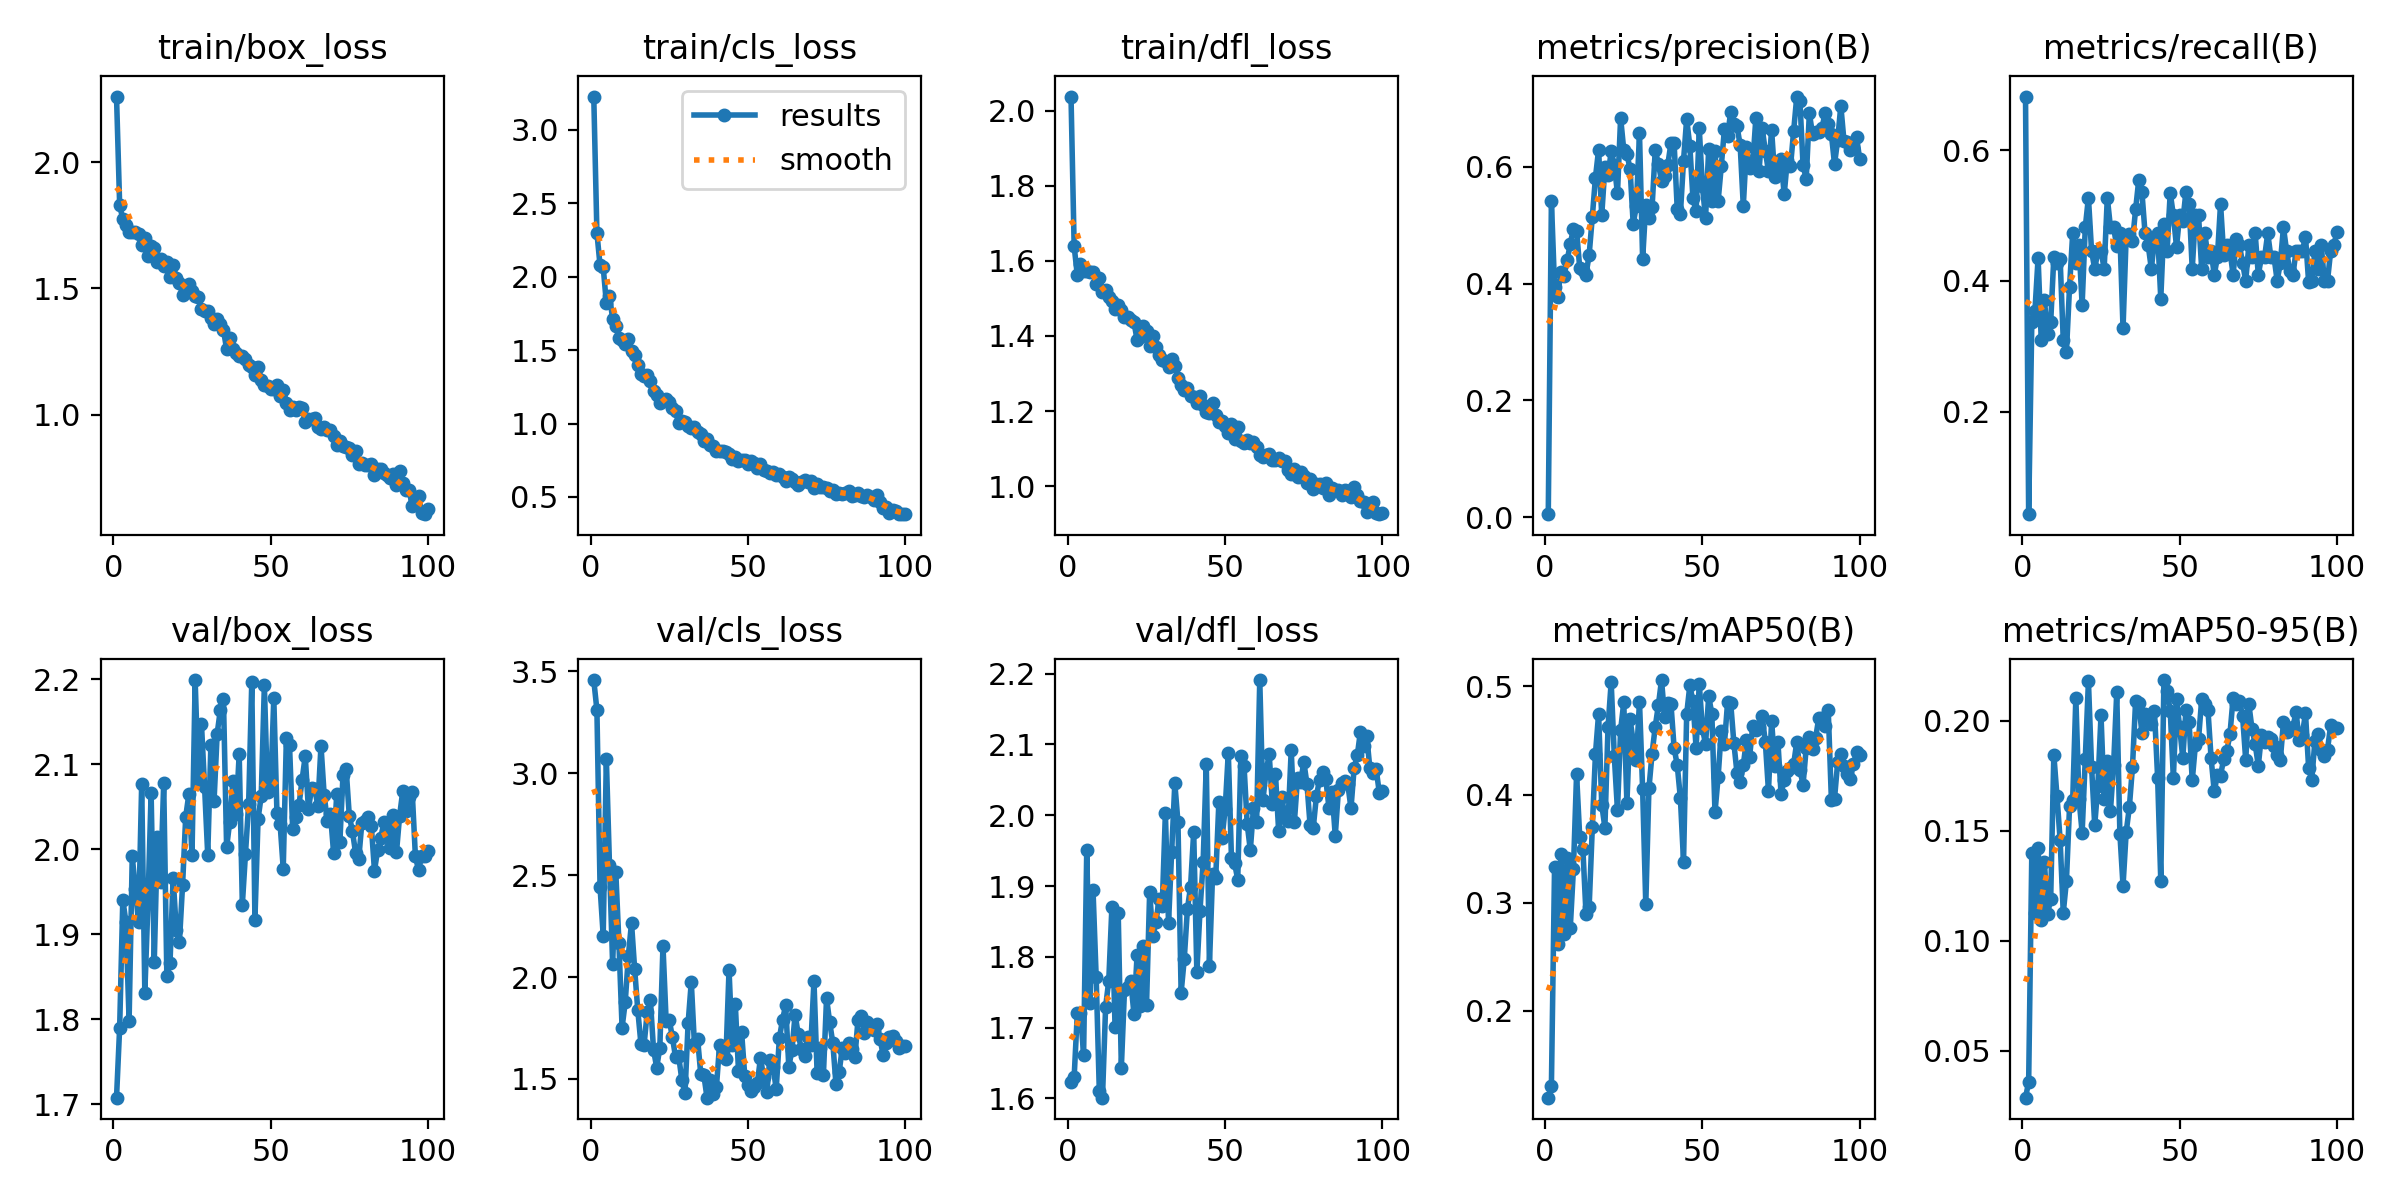

The data file committed next to this chart (first rows):
epoch, time, train/box_loss, train/cls_loss, train/dfl_loss, metrics/precision(B), metrics/recall(B), metrics/mAP50(B), metrics/mAP50-95(B), val/box_loss, val/cls_loss, val/dfl_loss, lr/pg0, lr/pg1, lr/pg2
1, 1.544, 2.261, 3.226, 2.038, 0.00544, 0.6818, 0.1197, 0.02875, 1.708, 3.458, 1.623, 0.00046, 0.00046, 0.00046
2, 2.933, 1.831, 2.298, 1.639, 0.5415, 0.04316, 0.1309, 0.0359, 1.79, 3.311, 1.63, 0.0009307, 0.0009307, 0.0009307
3, 4.322, 1.774, 2.076, 1.562, 0.3942, 0.3364, 0.3333, 0.1398, 1.94, 2.442, 1.72, 0.001392, 0.001392, 0.001392
4, 5.693, 1.752, 2.065, 1.591, 0.3774, 0.3545, 0.2615, 0.1125, 1.914, 2.204, 1.721, 0.001844, 0.001844, 0.001844
5, 7.016, 1.725, 1.82, 1.574, 0.4203, 0.435, 0.3452, 0.1424, 1.798, 3.072, 1.662, 0.001921, 0.001921, 0.001921
6, 8.385, 1.725, 1.87, 1.572, 0.4135, 0.3091, 0.2715, 0.1096, 1.991, 2.549, 1.951, 0.001901, 0.001901, 0.001901
7, 9.682, 1.723, 1.713, 1.569, 0.4396, 0.3708, 0.3412, 0.1359, 1.953, 2.062, 1.735, 0.001881, 0.001881, 0.001881
8, 11.03, 1.716, 1.664, 1.571, 0.4677, 0.3182, 0.2769, 0.1123, 1.914, 2.516, 1.894, 0.001861, 0.001861, 0.001861
9, 12.31, 1.671, 1.581, 1.539, 0.4939, 0.3364, 0.3311, 0.1189, 2.076, 2.168, 1.771, 0.001842, 0.001842, 0.001842
10, 13.62, 1.7, 1.566, 1.555, 0.4899, 0.4364, 0.4189, 0.1846, 1.831, 1.752, 1.61, 0.001822, 0.001822, 0.001822
11, 14.97, 1.63, 1.541, 1.517, 0.427, 0.4273, 0.3608, 0.1658, 1.937, 1.876, 1.601, 0.001802, 0.001802, 0.001802
12, 16.18, 1.669, 1.573, 1.522, 0.4235, 0.4341, 0.3499, 0.1458, 2.066, 2.105, 1.73, 0.001782, 0.001782, 0.001782
13, 17.48, 1.66, 1.494, 1.505, 0.4153, 0.3091, 0.2893, 0.1127, 1.868, 2.266, 1.766, 0.001762, 0.001762, 0.001762
14, 18.81, 1.605, 1.464, 1.493, 0.4494, 0.2909, 0.2963, 0.1271, 2.015, 2.039, 1.87, 0.001743, 0.001743, 0.001743
15, 20.14, 1.617, 1.401, 1.472, 0.5137, 0.3909, 0.3696, 0.1611, 1.961, 1.836, 1.7, 0.001723, 0.001723, 0.001723
16, 21.43, 1.591, 1.339, 1.482, 0.5813, 0.4727, 0.4375, 0.164, 2.078, 1.672, 1.862, 0.001703, 0.001703, 0.001703
17, 22.71, 1.603, 1.327, 1.47, 0.629, 0.4273, 0.4748, 0.2104, 1.851, 1.668, 1.643, 0.001683, 0.001683, 0.001683
18, 24.08, 1.545, 1.332, 1.451, 0.5167, 0.4546, 0.3907, 0.1646, 1.866, 1.83, 1.753, 0.001663, 0.001663, 0.001663
19, 25.37, 1.592, 1.293, 1.452, 0.5992, 0.3636, 0.3695, 0.1492, 1.966, 1.887, 1.758, 0.001644, 0.001644, 0.001644
20, 26.66, 1.543, 1.224, 1.442, 0.5853, 0.4818, 0.4628, 0.1828, 1.905, 1.644, 1.765, 0.001624, 0.001624, 0.001624
21, 27.87, 1.523, 1.196, 1.438, 0.6259, 0.5273, 0.5039, 0.2179, 1.891, 1.556, 1.72, 0.001604, 0.001604, 0.001604
22, 29.16, 1.475, 1.137, 1.389, 0.6022, 0.4455, 0.4352, 0.1791, 1.958, 1.653, 1.802, 0.001584, 0.001584, 0.001584
23, 30.42, 1.498, 1.16, 1.398, 0.5542, 0.4181, 0.3854, 0.1525, 2.038, 2.154, 1.73, 0.001564, 0.001564, 0.001564
24, 31.69, 1.519, 1.167, 1.426, 0.6835, 0.4455, 0.4596, 0.1706, 2.065, 1.787, 1.815, 0.001545, 0.001545, 0.001545
25, 32.92, 1.489, 1.148, 1.414, 0.6287, 0.4464, 0.4852, 0.2025, 1.994, 1.788, 1.731, 0.001525, 0.001525, 0.001525
26, 34.12, 1.471, 1.104, 1.373, 0.6217, 0.4182, 0.3918, 0.1643, 2.199, 1.705, 1.891, 0.001505, 0.001505, 0.001505
27, 35.31, 1.465, 1.082, 1.401, 0.5962, 0.5273, 0.4695, 0.1818, 2.082, 1.607, 1.829, 0.001485, 0.001485, 0.001485
28, 36.5, 1.42, 1.005, 1.371, 0.5022, 0.4818, 0.4491, 0.1592, 2.147, 1.611, 1.849, 0.001465, 0.001465, 0.001465
29, 37.7, 1.409, 1.015, 1.349, 0.5323, 0.4818, 0.4321, 0.1798, 2.073, 1.495, 1.881, 0.001446, 0.001446, 0.001446
30, 38.89, 1.41, 1.013, 1.336, 0.657, 0.4527, 0.4859, 0.2129, 1.993, 1.429, 1.872, 0.001426, 0.001426, 0.001426
31, 40.08, 1.383, 0.9852, 1.333, 0.4414, 0.4727, 0.4047, 0.1486, 2.122, 1.775, 2.003, 0.001406, 0.001406, 0.001406
32, 41.27, 1.359, 0.9677, 1.317, 0.5351, 0.3273, 0.2984, 0.125, 2.056, 1.976, 1.848, 0.001386, 0.001386, 0.001386
33, 42.46, 1.378, 0.9787, 1.338, 0.5127, 0.4686, 0.4057, 0.1494, 2.136, 1.669, 1.949, 0.001366, 0.001366, 0.001366
34, 43.68, 1.357, 0.9445, 1.321, 0.5302, 0.4718, 0.438, 0.1606, 2.163, 1.698, 2.045, 0.001347, 0.001347, 0.001347
35, 44.88, 1.336, 0.9315, 1.288, 0.628, 0.4604, 0.4627, 0.179, 2.176, 1.527, 1.99, 0.001327, 0.001327, 0.001327
36, 46.09, 1.259, 0.8786, 1.269, 0.6048, 0.5091, 0.4825, 0.209, 2.002, 1.519, 1.749, 0.001307, 0.001307, 0.001307
37, 47.28, 1.302, 0.8948, 1.257, 0.5762, 0.5545, 0.5059, 0.208, 2.032, 1.408, 1.797, 0.001287, 0.001287, 0.001287
38, 48.49, 1.261, 0.853, 1.262, 0.5833, 0.5364, 0.4717, 0.1945, 2.079, 1.496, 1.867, 0.001267, 0.001267, 0.001267
39, 49.69, 1.246, 0.85, 1.24, 0.6034, 0.4727, 0.4845, 0.2031, 2.041, 1.425, 1.899, 0.001248, 0.001248, 0.001248
40, 50.9, 1.231, 0.8135, 1.236, 0.64, 0.4546, 0.484, 0.1997, 2.112, 1.463, 1.976, 0.001228, 0.001228, 0.001228
41, 52.1, 1.232, 0.8162, 1.223, 0.6412, 0.4182, 0.4433, 0.1984, 1.935, 1.669, 1.778, 0.001208, 0.001208, 0.001208
42, 53.29, 1.221, 0.8159, 1.239, 0.5271, 0.4636, 0.4272, 0.2042, 1.995, 1.63, 1.865, 0.001188, 0.001188, 0.001188
43, 54.56, 1.195, 0.8072, 1.216, 0.5189, 0.4727, 0.3967, 0.1741, 2.053, 1.6, 1.934, 0.001168, 0.001168, 0.001168
44, 55.84, 1.187, 0.7937, 1.197, 0.6105, 0.3727, 0.338, 0.1273, 2.196, 2.035, 2.072, 0.001149, 0.001149, 0.001149
45, 57.12, 1.157, 0.7579, 1.195, 0.6814, 0.4862, 0.4744, 0.2185, 1.917, 1.669, 1.788, 0.001129, 0.001129, 0.001129
46, 58.39, 1.19, 0.772, 1.223, 0.6355, 0.4455, 0.5009, 0.2133, 2.036, 1.866, 1.917, 0.001109, 0.001109, 0.001109
47, 59.64, 1.139, 0.7437, 1.189, 0.5455, 0.5347, 0.4861, 0.2046, 2.062, 1.542, 1.912, 0.001089, 0.001089, 0.001089
48, 60.92, 1.117, 0.754, 1.172, 0.5233, 0.5, 0.4429, 0.1739, 2.193, 1.729, 2.018, 0.001069, 0.001069, 0.001069
49, 62.21, 1.114, 0.7505, 1.174, 0.6655, 0.4521, 0.5025, 0.2099, 2.067, 1.516, 1.968, 0.00105, 0.00105, 0.00105
50, 63.4, 1.1, 0.7257, 1.16, 0.5661, 0.5, 0.4612, 0.197, 2.07, 1.469, 2.009, 0.00103, 0.00103, 0.00103
51, 64.59, 1.101, 0.7471, 1.143, 0.5123, 0.4909, 0.4467, 0.1831, 2.177, 1.442, 2.088, 0.00101, 0.00101, 0.00101
52, 65.8, 1.118, 0.7294, 1.165, 0.6307, 0.5364, 0.491, 0.2049, 2.042, 1.463, 1.94, 0.0009902, 0.0009902, 0.0009902
53, 66.99, 1.073, 0.6985, 1.124, 0.541, 0.5182, 0.4746, 0.1994, 2.03, 1.478, 1.932, 0.0009704, 0.0009704, 0.0009704
54, 68.19, 1.099, 0.7269, 1.157, 0.627, 0.4182, 0.3836, 0.1729, 1.977, 1.604, 1.909, 0.0009506, 0.0009506, 0.0009506
55, 69.48, 1.045, 0.6835, 1.121, 0.5413, 0.5, 0.4165, 0.1889, 2.131, 1.508, 2.083, 0.0009308, 0.0009308, 0.0009308
56, 70.78, 1.017, 0.675, 1.114, 0.6008, 0.5, 0.4591, 0.1916, 2.122, 1.434, 2.07, 0.000911, 0.000911, 0.000911
57, 72.06, 1.028, 0.6653, 1.123, 0.6643, 0.4182, 0.4467, 0.2097, 2.023, 1.591, 1.988, 0.0008912, 0.0008912, 0.0008912
58, 73.37, 1.019, 0.6672, 1.114, 0.6527, 0.4727, 0.4852, 0.2074, 2.038, 1.557, 1.951, 0.0008714, 0.0008714, 0.0008714
59, 74.65, 1.031, 0.652, 1.118, 0.6937, 0.4364, 0.4844, 0.2049, 2.052, 1.452, 2.01, 0.0008516, 0.0008516, 0.0008516
60, 75.97, 1.026, 0.6561, 1.103, 0.6726, 0.4455, 0.4477, 0.1829, 2.082, 1.7, 1.99, 0.0008318, 0.0008318, 0.0008318
... 40 more rows
